The GitHub repository springboardmentor200310m/Inters_Branches contains a labelled image folder "dataset" with 27 categories: accordion, acoustic guitar, banjo, bass guitar, clarinet, cymbals, dobro, electric guitar, floor tom, harmonica, harmonium, hi-hats, horn, keyboard, mandolin, organ, piano, saxophone, shakers, tambourine, trombone, trumpet, ukulele, violin, cowbell, flute, vibraphone. Examples follow, each with its label.

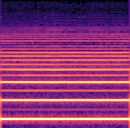
Label: clarinet

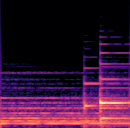
Label: piano

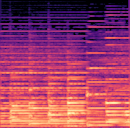
Label: accordion

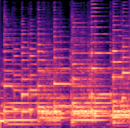
Label: mandolin

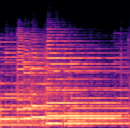
Label: electric guitar

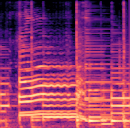
Label: dobro
